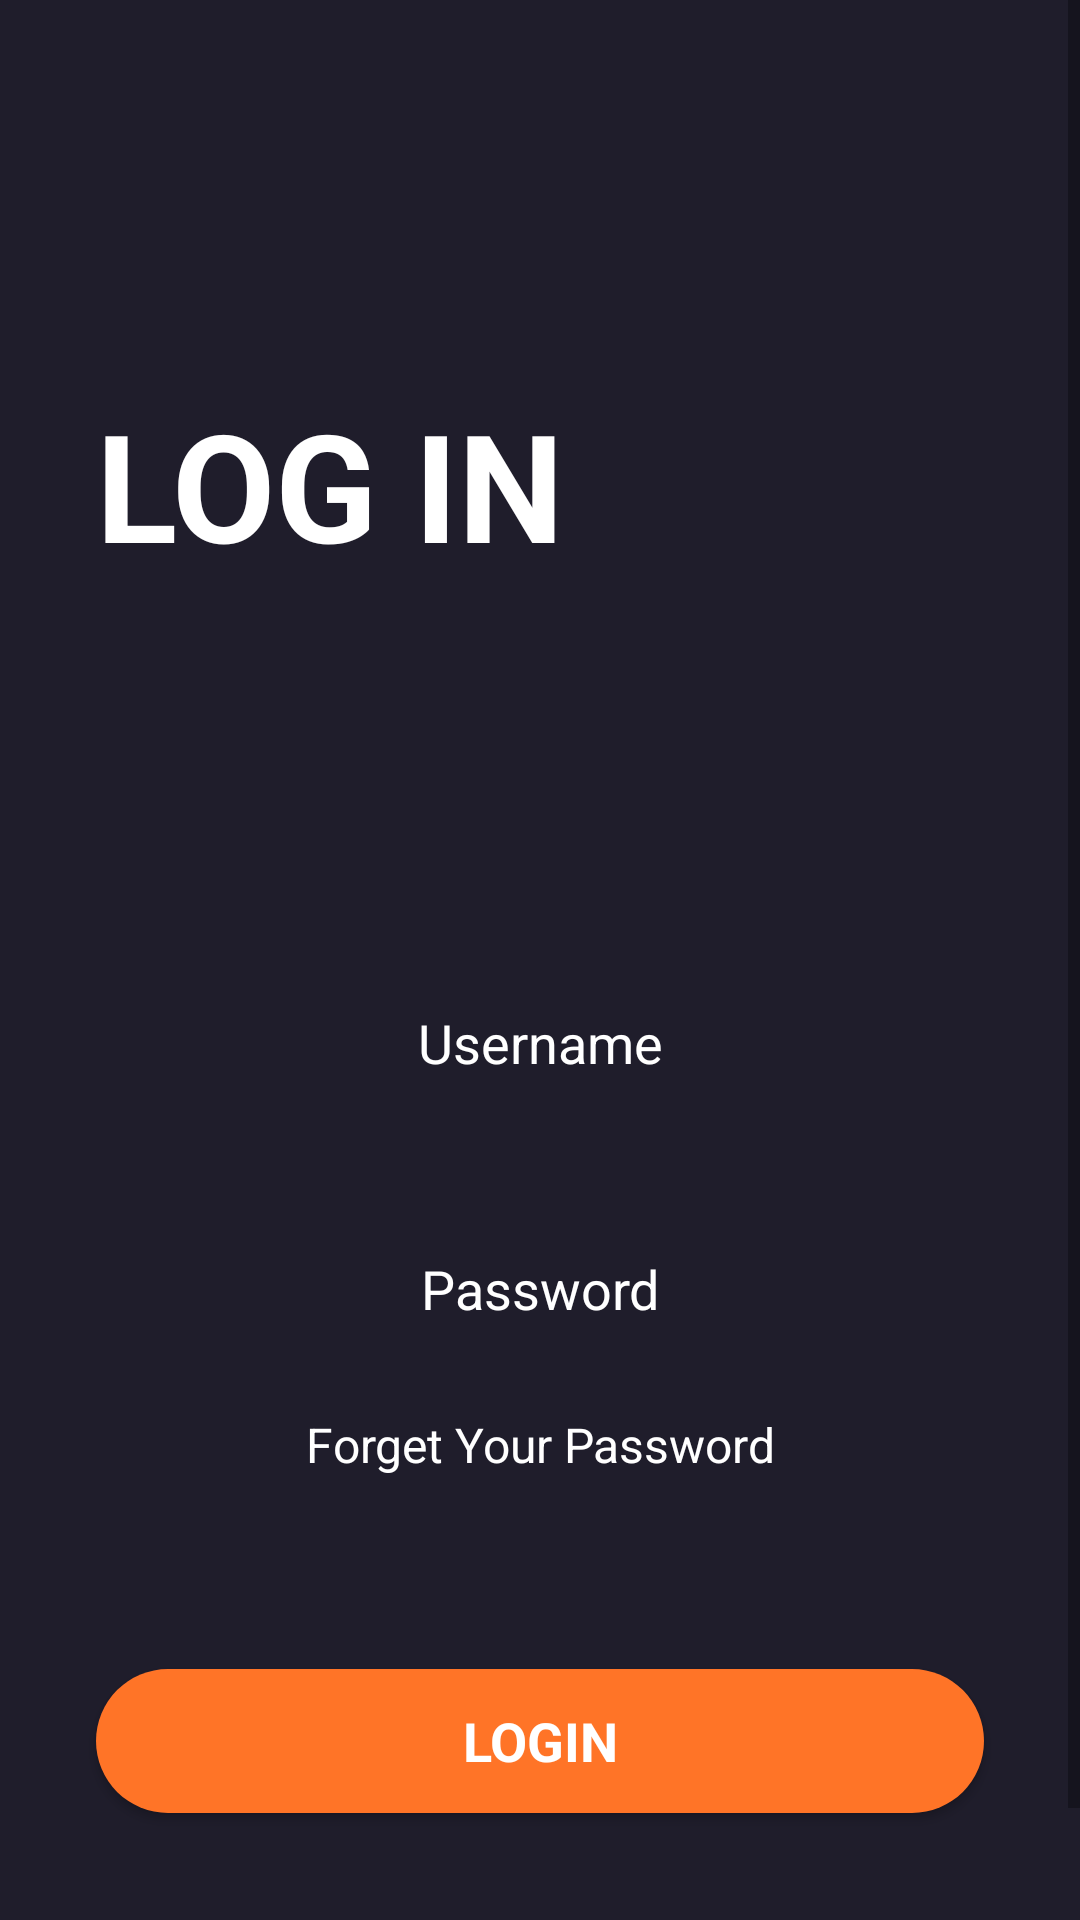

Reconstruct the res/layout file that produces this screen, plus the resources it refers to.
<!-- AndroidManifest.xml: application theme Theme.MyApplication -->
<!-- res/layout/activity_login.xml -->
<?xml version="1.0" encoding="utf-8"?>
<androidx.constraintlayout.widget.ConstraintLayout xmlns:android="http://schemas.android.com/apk/res/android"
    xmlns:app="http://schemas.android.com/apk/res-auto"
    xmlns:tools="http://schemas.android.com/tools"
    android:layout_width="match_parent"
    android:layout_height="match_parent"
    android:focusable="true"
    android:focusableInTouchMode="true"
    android:background="@color/main_theme"
    tools:context=".ui.login.LoginActivity">

    <ScrollView
        android:layout_width="match_parent"
        android:layout_height="match_parent"
        tools:layout_editor_absoluteX="-36dp"
        tools:layout_editor_absoluteY="0dp">

        <LinearLayout
            android:layout_width="match_parent"
            android:layout_height="wrap_content"
            android:orientation="vertical">

            <TextView
                android:id="@+id/textView"
                android:layout_width="match_parent"
                android:layout_height="wrap_content"
                android:layout_marginStart="32dp"
                android:layout_marginTop="128dp"
                android:text="LOG IN"
                android:textColor="@color/text_white"
                android:textSize="50sp"
                android:textStyle="bold" />

            <EditText
                android:id="@+id/editTextText"
                android:layout_width="match_parent"
                android:layout_height="50dp"
                android:layout_marginStart="32dp"
                android:layout_marginTop="128dp"
                android:layout_marginEnd="32dp"
                android:background="@drawable/edittext_background"
                android:ems="10"
                android:hint="Username"
                android:inputType="text"
                android:textAlignment="center"
                android:textColor="@color/text_white"
                android:textColorHint="@color/text_white" />

            <EditText
                android:id="@+id/editTextPassword"
                android:layout_width="match_parent"
                android:layout_height="50dp"
                android:layout_marginStart="32dp"
                android:layout_marginTop="32dp"
                android:layout_marginEnd="32dp"
                android:background="@drawable/edittext_background"
                android:ems="10"
                android:hint="Password"
                android:inputType="textPassword"
                android:textAlignment="center"
                android:textColor="@color/text_white"
                android:textColorHint="@color/text_white" />

            <TextView
                android:id="@+id/textView6"
                android:layout_width="match_parent"
                android:layout_height="wrap_content"
                android:layout_marginTop="16dp"
                android:text="Forget Your Password"
                android:textAlignment="center"
                android:textColor="@color/text_white"
                android:textSize="16sp" />

            <androidx.appcompat.widget.AppCompatButton
                android:id="@+id/loginBtn"
                style="@android:style/Widget.Button"
                android:layout_width="match_parent"
                android:layout_height="wrap_content"
                android:layout_marginStart="32dp"
                android:layout_marginTop="64dp"
                android:layout_marginEnd="32dp"
                android:background="@drawable/orange_button_background"
                android:textSize="18sp"
                android:textStyle="bold"
                android:textColor="@color/text_white"
                android:text="LOGIN" />

            <TextView
                android:id="@+id/textView7"
                android:layout_width="match_parent"
                android:layout_height="wrap_content"
                android:text="Don't have an account ?"
                android:textColor="@color/text_white"
                android:textSize="16sp"
                android:textAlignment="center"
                android:layout_marginTop="32dp"/>

            <TextView
                android:id="@+id/textView8"
                android:layout_width="match_parent"
                android:layout_height="wrap_content"
                android:text="Register Now"
                android:textAlignment="center"
                android:textColor="@color/text_white"
                android:textSize="16sp"
                android:textStyle="bold"/>
        </LinearLayout>
    </ScrollView>
</androidx.constraintlayout.widget.ConstraintLayout>
<!-- resources referenced by this layout -->
<resources>
  <color name="main_theme">#1F1D2B</color>
  <color name="text_white">#FFFFFFFF</color>
  <!-- drawable orange_button_background (drawable) -->
  <?xml version="1.0" encoding="utf-8"?>
  <selector xmlns:android="http://schemas.android.com/apk/res/android">
      <item>
          <shape android:shape="rectangle">
              <solid android:color="@color/orange_button"/>
              <corners android:radius="50dp"/>
          </shape>
      </item>
  </selector>
  <style name="Theme.MyApplication" parent="Theme.MaterialComponents.DayNight.NoActionBar">
          <item name="colorPrimaryDark">@color/main_theme</item>
      </style>
  <color name="orange_button">#FF7427</color>
</resources>
